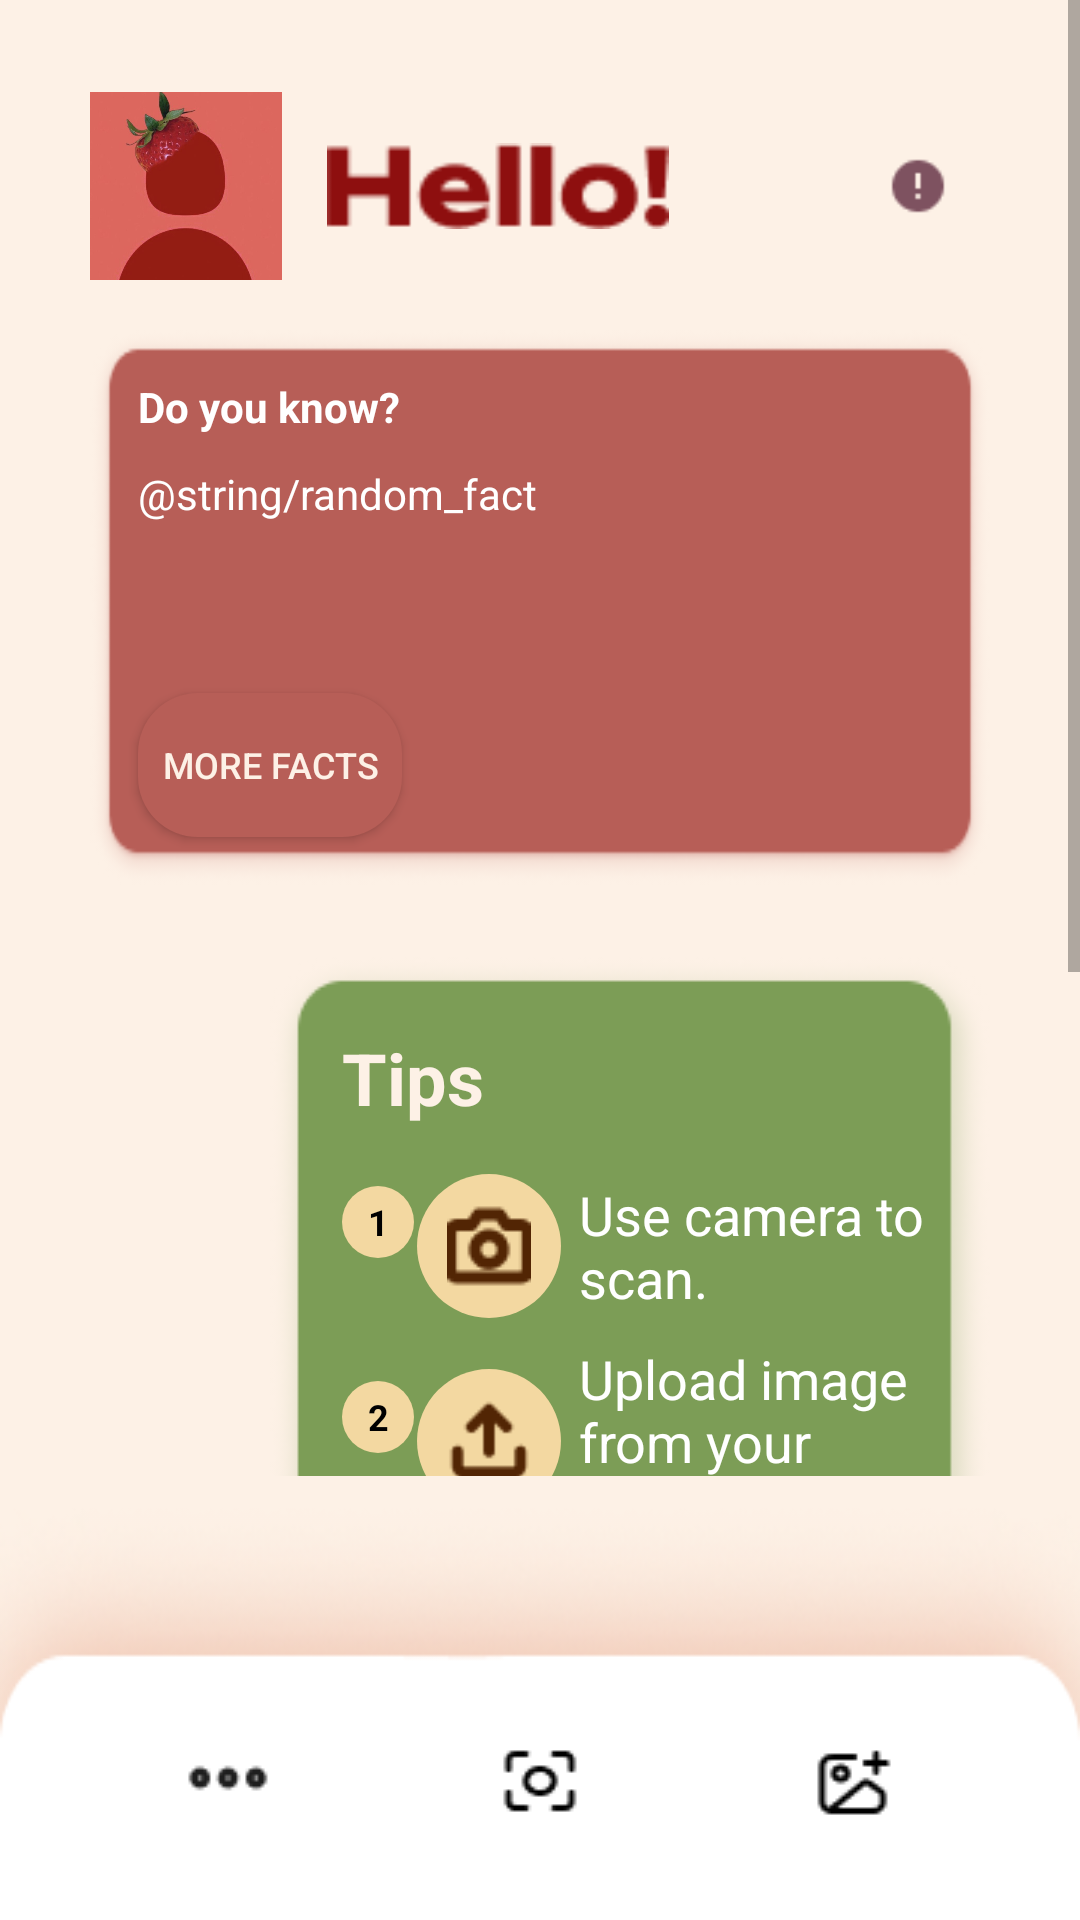

Here is an Android app screen rendered from its layout file. Give the layout XML and the strings, colors and styles it references.
<!-- AndroidManifest.xml: activity theme Theme.BerryCare -->
<!-- res/layout/activity_home.xml -->
<?xml version="1.0" encoding="utf-8"?>
<RelativeLayout
    xmlns:android="http://schemas.android.com/apk/res/android"
    xmlns:app="http://schemas.android.com/apk/res-auto"
    android:layout_width="match_parent"
    android:layout_height="match_parent"
    android:background="#FDF1E6">

    
    <ScrollView
        android:id="@+id/scrollViewContent"
        android:layout_width="match_parent"
        android:layout_height="match_parent"
        android:layout_above="@id/custom_nav_bar">

        <LinearLayout
            android:layout_width="match_parent"
            android:layout_height="wrap_content"
            android:orientation="vertical"
            android:padding="30dp">

            
            <LinearLayout
                android:layout_width="match_parent"
                android:layout_height="wrap_content"
                android:orientation="horizontal"
                android:gravity="center_vertical"
                android:layout_marginBottom="16dp">

                <ImageView
                    android:layout_width="64dp"
                    android:layout_height="64dp"
                    android:layout_marginEnd="15dp"
                    android:src="@drawable/strawberry_profile" />

                <LinearLayout
                    android:orientation="vertical"
                    android:layout_width="wrap_content"
                    android:layout_height="wrap_content">

                    <ImageView
                        android:layout_width="114dp"
                        android:layout_height="50dp"
                        android:layout_marginEnd="12dp"
                        android:src="@drawable/Hello" />
                </LinearLayout>

                <View
                    android:layout_weight="1"
                    android:layout_width="0dp"
                    android:layout_height="1dp" />

                <ImageView
                    android:layout_width="48dp"
                    android:layout_height="48dp"
                    android:src="@drawable/home_nav_item" />
            </LinearLayout>

            
            <LinearLayout
                android:layout_width="wrap_content"
                android:layout_height="wrap_content"
                android:layout_gravity="center"
                android:layout_marginBottom="24dp"
                android:background="@drawable/home_rich_tooltip_blank"
                android:backgroundTint="#B75E57"
                android:clipToPadding="false"
                android:elevation="6dp"
                android:orientation="vertical"
                android:padding="16dp">

                <TextView
                    android:layout_width="179dp"
                    android:layout_height="wrap_content"
                    android:text="@string/do_you_know"
                    android:textColor="#FFFFFF"
                    android:textSize="14sp"
                    android:textStyle="bold" />

                <TextView
                    android:id="@+id/textViewFact"
                    android:layout_width="284dp"
                    android:layout_height="64dp"
                    android:layout_marginTop="10dp"
                    android:text="@string/random_fact"
                    android:textColor="#FFFFFF"
                    android:textSize="14sp" />

                <Button
                    android:id="@+id/btnShowFact"
                    android:layout_width="wrap_content"
                    android:layout_height="wrap_content"
                    android:layout_marginTop="12dp"
                    android:text="@string/show_fact_button"
                    android:textSize="12sp"
                    android:textColor="#FDF1E6"
                    android:background="@drawable/bg_more_button"
                    android:padding="8dp"/>
            </LinearLayout>

            
            <LinearLayout
                android:layout_width="240dp"
                android:layout_height="wrap_content"
                android:layout_gravity="end"
                android:layout_marginBottom="24dp"
                android:background="@drawable/home_rectangle_8"
                android:backgroundTint="#7C9D56"
                android:clipToPadding="false"
                android:elevation="6dp"
                android:orientation="vertical"
                android:padding="16dp">

                <TextView
                    android:id="@+id/TipsText"
                    android:layout_width="wrap_content"
                    android:layout_height="wrap_content"
                    android:layout_marginStart="8dp"
                    android:layout_marginTop="8dp"
                    android:layout_marginBottom="16dp"
                    android:text="@string/tips"
                    android:textColor="#FDF1E6"
                    android:textSize="24sp"
                    android:textStyle="bold" />

                
                <LinearLayout
                    android:layout_width="wrap_content"
                    android:layout_height="wrap_content"
                    android:layout_marginBottom="8dp"
                    android:gravity="center_vertical"
                    android:orientation="horizontal">

                    <TextView
                        android:id="@+id/tvTipNumber1"
                        android:layout_width="24dp"
                        android:layout_height="24dp"
                        android:layout_marginStart="8dp"
                        android:layout_marginTop="8dp"
                        android:layout_marginBottom="16dp"
                        android:background="@drawable/bg_circle"
                        android:gravity="center"
                        android:text="1"
                        android:textColor="#000000"
                        android:textSize="12sp"
                        android:textStyle="bold" />

                    <ImageView
                        android:layout_width="48dp"
                        android:layout_height="48dp"
                        android:layout_marginStart="1dp"
                        android:background="@drawable/bg_circle"
                        android:padding="10dp"
                        android:src="@drawable/home_camera" />

                    <TextView
                        android:layout_width="128dp"
                        android:layout_height="wrap_content"
                        android:layout_marginStart="6dp"
                        android:text="@string/camera_tips"
                        android:textColor="#FFFFFF"
                        android:textSize="18sp" />
                </LinearLayout>

                
                <LinearLayout
                    android:layout_width="wrap_content"
                    android:layout_height="wrap_content"
                    android:gravity="center_vertical"
                    android:orientation="horizontal">

                    <TextView
                        android:id="@+id/tvTipNumber2"
                        android:layout_width="24dp"
                        android:layout_height="24dp"
                        android:layout_marginStart="8dp"
                        android:layout_marginTop="8dp"
                        android:layout_marginBottom="16dp"
                        android:background="@drawable/bg_circle"
                        android:gravity="center"
                        android:text="2"
                        android:textColor="#000000"
                        android:textSize="12sp"
                        android:textStyle="bold" />

                    <ImageView
                        android:layout_width="48dp"
                        android:layout_height="48dp"
                        android:layout_marginStart="1dp"
                        android:background="@drawable/bg_circle"
                        android:padding="10dp"
                        android:src="@drawable/home_upload_icon" />

                    <TextView
                        android:layout_width="130dp"
                        android:layout_height="wrap_content"
                        android:layout_marginStart="6dp"
                        android:text="@string/upload_tips"
                        android:textColor="#FFFFFF"
                        android:textSize="18sp" />
                </LinearLayout>
            </LinearLayout>
        </LinearLayout>
    </ScrollView>

    <FrameLayout
        android:id="@+id/custom_nav_bar"
        android:layout_width="match_parent"
        android:layout_height="148dp"
        android:layout_alignParentBottom="true"
        android:padding="0dp"
        android:background="@drawable/home_bottom_menu">

    
    <LinearLayout
        android:layout_width="match_parent"
        android:layout_height="match_parent"
        android:orientation="horizontal"
        android:gravity="bottom|center_vertical"
        android:paddingStart="24dp"
        android:paddingEnd="24dp"
        android:weightSum="3">

        <ImageButton
            android:id="@+id/nav_info"
            android:layout_width="0dp"
            android:layout_height="95dp"
            android:layout_weight="1"
            android:adjustViewBounds="true"
            android:background="@null"
            android:scaleType="centerInside"
            android:src="@drawable/home_more" />

        <ImageButton
            android:id="@+id/nav_scan"
            android:layout_width="0dp"
            android:layout_height="93dp"
            android:layout_weight="1"
            android:adjustViewBounds="true"
            android:background="@null"
            android:scaleType="centerInside"
            android:src="@drawable/home_scan" />

        <ImageButton
            android:id="@+id/nav_upload"
            android:layout_width="0dp"
            android:layout_height="91dp"
            android:layout_weight="1"
            android:adjustViewBounds="true"
            android:background="@null"
            android:scaleType="centerInside"
            android:src="@drawable/home_upload" />

    </LinearLayout>
</FrameLayout>
    </RelativeLayout>
<!-- resources referenced by this layout -->
<resources>
  <!-- drawable Hello: png bitmap (drawable, 1330 bytes) -->
  <!-- drawable bg_circle (drawable) -->
  <shape xmlns:android="http://schemas.android.com/apk/res/android"
      android:shape="oval">
      <size
          android:width="32dp"
          android:height="32dp" />
      <solid android:color="#F3D8A1"/>
  </shape>
  <!-- drawable bg_more_button (drawable) -->
  <shape xmlns:android="http://schemas.android.com/apk/res/android"
      android:shape="rectangle">
  
      <solid android:color="#B75E57" /> 
  
      <corners android:radius="20dp" /> 
  
      <padding
          android:left="8dp"
          android:top="4dp"
          android:right="8dp"
          android:bottom="4dp" />
  </shape>
  <!-- drawable home_bottom_menu: png bitmap (drawable, 18635 bytes) -->
  <!-- drawable home_camera: png bitmap (drawable, 686 bytes) -->
  <!-- drawable home_more: png bitmap (drawable, 468 bytes) -->
  <!-- drawable home_nav_item: png bitmap (drawable, 535 bytes) -->
  <!-- drawable home_rectangle_8: png bitmap (drawable, 17567 bytes) -->
  <!-- drawable home_rich_tooltip_blank: png bitmap (drawable, 12127 bytes) -->
  <!-- drawable home_scan: png bitmap (drawable, 397 bytes) -->
  <!-- drawable home_upload: png bitmap (drawable, 458 bytes) -->
  <!-- drawable home_upload_icon: png bitmap (drawable, 537 bytes) -->
  <!-- drawable strawberry_profile: png bitmap (drawable, 126395 bytes) -->
  <string name="camera_tips">Use camera to scan.</string>
  <string name="do_you_know">Do you know?</string>
  <string name="show_fact_button">More Facts</string>
  <string name="tips">Tips</string>
  <string name="upload_tips">Upload image from your gallery.</string>
  <style name="Theme.BerryCare" parent="android:Theme.Material.Light.NoActionBar" />
</resources>
